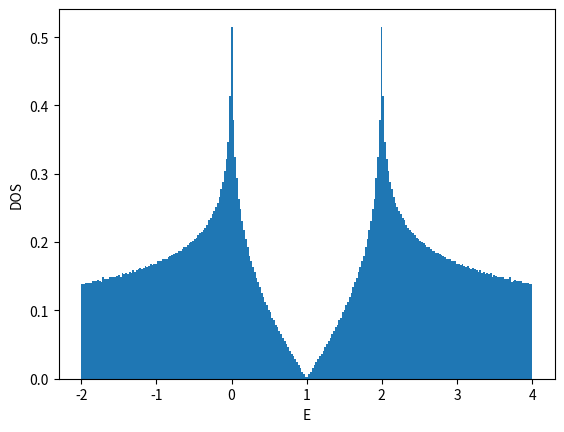

The matplotlib source for this figure:
#!/usr/bin/env python

# coding:utf-8
from __future__ import print_function
import numpy as np

import matplotlib
matplotlib.use('Agg')
import matplotlib.pyplot as plt

def ene(orb,kx,ky):
    enecmplx = -(1.0 + np.exp(-1j*kx) + np.exp(-1j*ky))
    ene = np.abs(enecmplx)
    sign = 1.0-2.0*orb
    return sign*ene

def calc_k_ene(Lorb,Lx,Ly,BCx,BCy):
    if BCx == 'AP' or BCx == 'antiperiodic':
        xshift = 0.5
    elif BCx == 'P' or BCx == 'periodic':
        xshift = 0.0
    else:
        xshift = 0.0
    if BCy == 'AP' or BCy == 'antiperiodic':
        yshift = 0.5
    elif BCy == 'P' or BCy == 'periodic':
        yshift = 0.0
    else:
        yshift = 0.0
    list_kx = np.array([2.0*np.pi*((x+xshift)/Lx-0.5) for x in range(Lx)])
    list_ky = np.array([2.0*np.pi*((y+yshift)/Ly-0.5) for y in range(Ly)])
    list_enekxky = np.array([ene(orb,kx,ky) for ky in list_ky for kx in list_kx for orb in range(Lorb)])
    list_intkxky = np.array([Lorb*(Lx*y+x)+orb for y in range(Ly) for x in range(Lx) for orb in range(Lorb)])
    return list_enekxky, list_intkxky, xshift, yshift

def calc_shell_cond(Lorb,Lx,Ly,BCx,BCy,filling_numer,filling_denom):
    filling = float(filling_numer)/float(filling_denom)
    numel = Lx*Ly*Lorb*filling_numer//filling_denom
    list_enekxky, list_intkxky, xshift, yshift = calc_k_ene(Lorb,Lx,Ly,BCx,BCy)
    list_ind = np.argsort(list_enekxky)
    list_sorted_enekxky = list_enekxky[list_ind]
    list_sorted_intkxky = list_intkxky[list_ind]
    chemipo = 0.5*(list_sorted_enekxky[numel] + list_sorted_enekxky[numel-1])
    totene = np.sum(list_sorted_enekxky[:numel])
    gap = list_sorted_enekxky[numel] - list_sorted_enekxky[numel-1]
    if np.abs(gap)>1e-10:
        shellcond = 'closed'
    else:
        shellcond = 'open'
    return filling, numel, chemipo, totene, gap, shellcond, \
        list_sorted_enekxky, list_sorted_intkxky, xshift, yshift

def main():
    Lorb = 2
    BCx = 'P'
    BCy = 'AP'
#    BCy = 'P'
    filling_numer = 3
    filling_denom = 8 # 3/8 fill
    list_L = []
    list_enedens = []
    file = open("dat_2d_honeycomb",'w')
    file.write("# L filling(=n/2) BCx BCy num_electrons(=nup=ndown) chemi_potential ene ene_dens gap shell_cond\n")
    for L in range(2,50,2):
        Lx = L
        Ly = L
        filling, numel, chemipo, totene, gap, shellcond, \
            list_enekxky, list_intkxky, xshift, yshift = \
            calc_shell_cond(Lorb,Lx,Ly,BCx,BCy,filling_numer,filling_denom)
        list_L.append(L)
        list_enedens.append(totene/Lx/Ly/Lorb)
        file.write("{} {} {} {} {} {} {} {} {} {}\n".format(\
            L,filling,BCx,BCy,numel,chemipo,totene,totene/Lx/Ly/Lorb,gap,shellcond))
    file.close()

    list_L = np.array(list_L)
    list_enedens = np.array(list_enedens)
    plt.xlabel("1/L^2")
    plt.ylabel("E/L^2/Lorb")
    plt.plot(1.0/list_L**2,list_enedens,color='blue',marker='o',markerfacecolor='white')
    plt.savefig("fig_2d_honeycomb_enedens.png")
    plt.cla()
    plt.clf()

    L = 30
#    L = 32
    Lx = L
    Ly = L
    filling, numel, chemipo, totene, gap, shellcond, \
        list_enekxky, list_intkxky, xshift, yshift = \
        calc_shell_cond(Lorb,Lx,Ly,BCx,BCy,filling_numer,filling_denom)
    list_intorb = list_intkxky%Lorb
    list_intkx = (list_intkxky//Lorb)%Lx
    list_intky = (list_intkxky//Lorb)//Lx
    list_kx = (list_intkx.astype(np.float64)+xshift)/Lx-0.5
    list_ky = (list_intky.astype(np.float64)+yshift)/Ly-0.5
    plt.xlabel("kx/pi")
    plt.ylabel("ky/pi")
    plt.xticks([-0.5,-0.25,0,0.25,0.5])
    plt.yticks([-0.5,-0.25,0,0.25,0.5])
    plt.xlim(-0.55,0.55)
    plt.ylim(-0.55,0.55)
## https://stackoverflow.com/questions/17990845/how-to-equalize-the-scales-of-x-axis-and-y-axis-in-python-matplotlib
#    plt.axis('equal')
    plt.gca().set_aspect('equal',adjustable='box')
    plt.plot(list_kx,list_ky,color='blue',marker='o',\
        markerfacecolor='white',linestyle='None')
    if numel > Lx*Ly:
        plt.plot(list_kx[Lx*Ly:numel],list_ky[Lx*Ly:numel],color='blue',marker='o',\
            markerfacecolor='blue',linestyle='None')
    else:
        plt.plot(list_kx[:numel],list_ky[:numel],color='blue',marker='o',\
            markerfacecolor='blue',linestyle='None')
    plt.savefig("fig_2d_honeycomb_fermisurface.png")
    plt.cla()
    plt.clf()

    L = 2**9
    Lx = L
    Ly = L
    nbins = L//2
    filling, numel, chemipo, totene, gap, shellcond, \
        list_enekxky, list_intkxky, xshift, yshift = \
        calc_shell_cond(Lorb,Lx,Ly,BCx,BCy,filling_numer,filling_denom)
    plt.xlabel("E")
    plt.ylabel("DOS")
    plt.hist(list_enekxky-chemipo,bins=nbins,density=True)
    plt.savefig("fig_2d_honeycomb_dos.png")

if __name__ == "__main__":
    main()
